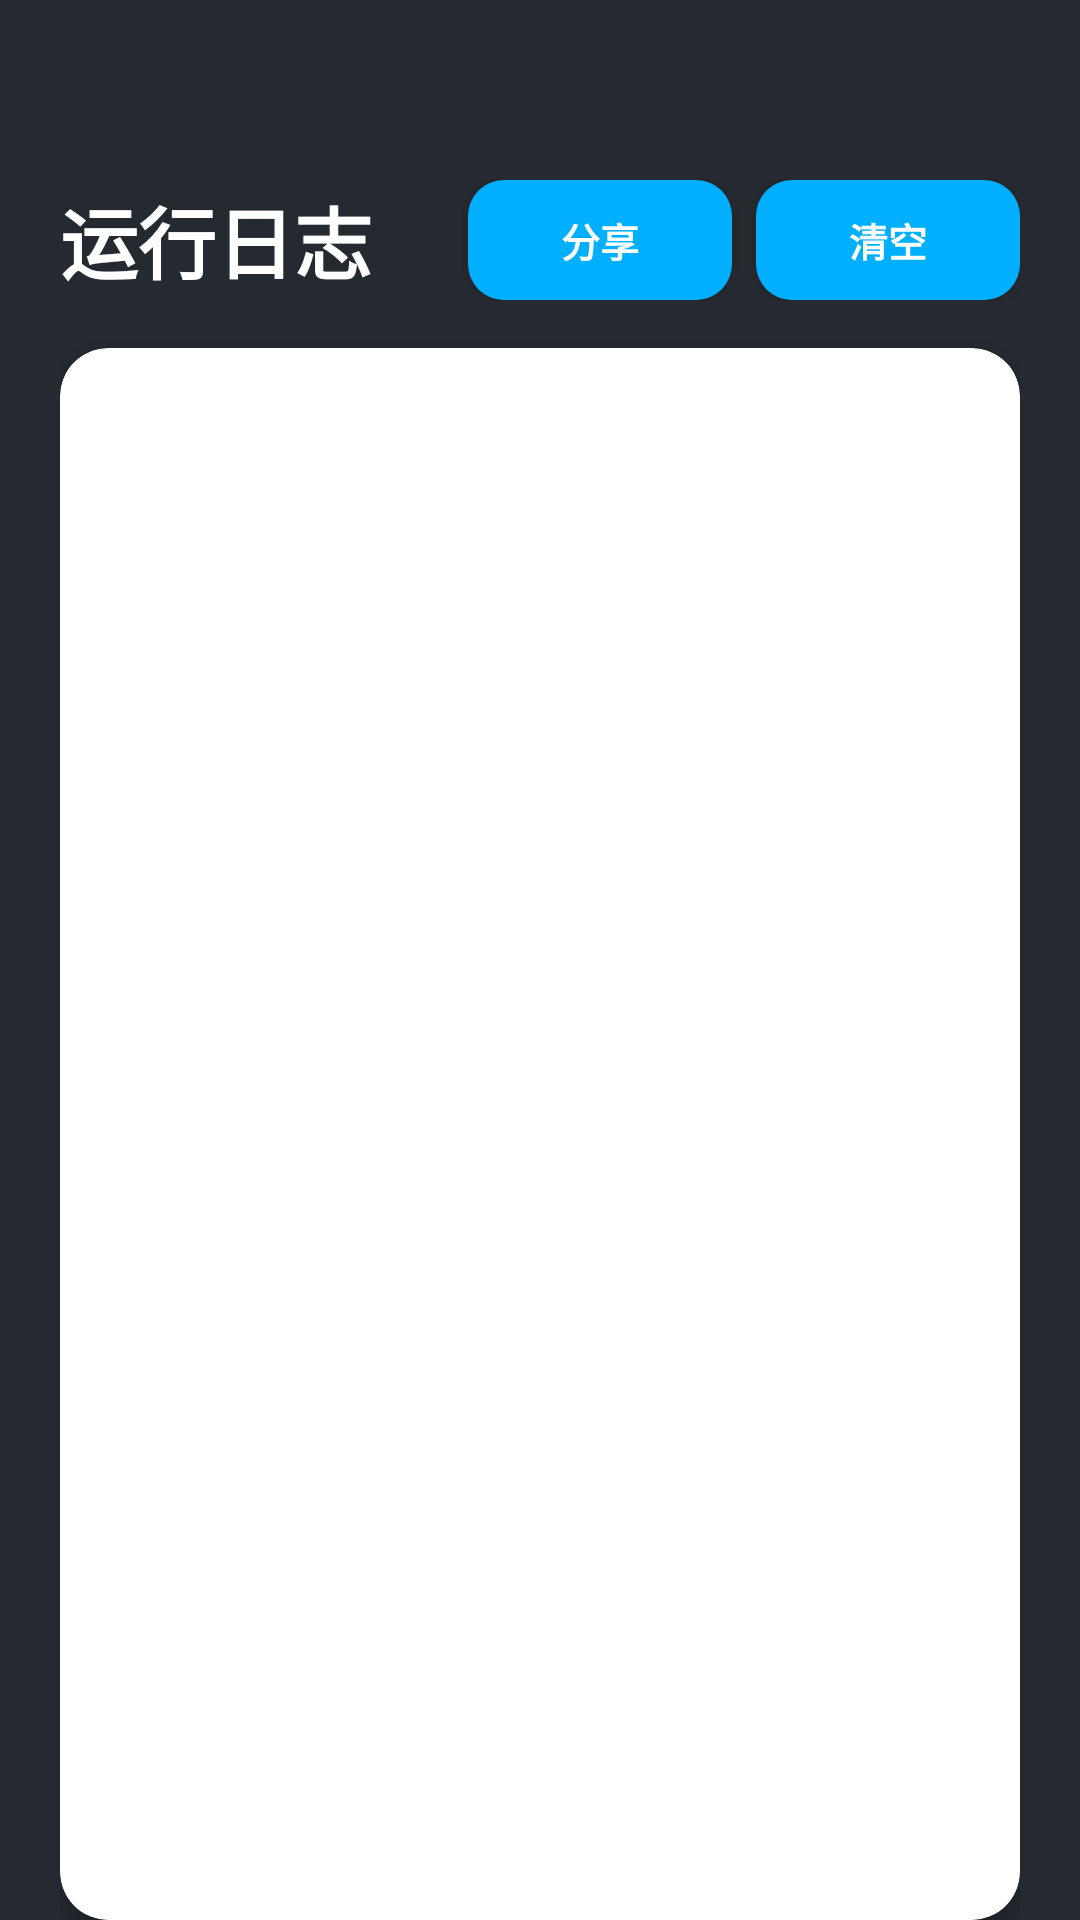

The Android layout XML behind this screen, and the referenced resources:
<!-- AndroidManifest.xml: application theme Theme.QQAIHelper -->
<!-- res/layout/activity_log_viewer.xml -->
<?xml version="1.0" encoding="utf-8"?>
<LinearLayout xmlns:android="http://schemas.android.com/apk/res/android"
    xmlns:app="http://schemas.android.com/apk/res-auto"
    android:layout_width="match_parent"
    android:layout_height="match_parent"
    android:orientation="vertical"
    android:fitsSystemWindows="true"
    android:paddingTop="60dp"
    android:background="#252A31">

    <LinearLayout
        android:layout_width="match_parent"
        android:layout_height="match_parent"
        android:orientation="vertical"
        android:layout_marginLeft="20dp"
        android:layout_marginRight="20dp">

        <LinearLayout
            android:layout_width="match_parent"
            android:layout_height="wrap_content"
            android:orientation="horizontal"
            android:gravity="center_vertical"
            android:layout_marginBottom="16dp">

            <TextView
                android:layout_width="0dp"
                android:layout_height="wrap_content"
                android:layout_weight="1"
                android:text="@string/log_title"
                android:textSize="26sp"
                android:textStyle="bold"
                android:textColor="#FFFFFF" />

            <Button
                android:id="@+id/btnShareLog"
                android:layout_width="wrap_content"
                android:layout_height="wrap_content"
                android:minHeight="40dp"
                android:layout_marginEnd="8dp"
                android:text="@string/log_share"
                android:textColor="#FFFFFF"
                android:textSize="13sp"
                android:textStyle="bold"
                android:textAllCaps="false"
                android:background="@drawable/btn_secondary_selector"
                android:paddingHorizontal="16dp" />

            <Button
                android:id="@+id/btnClearLog"
                android:layout_width="wrap_content"
                android:layout_height="wrap_content"
                android:minHeight="40dp"
                android:text="@string/log_clear"
                android:textColor="#FFFFFF"
                android:textSize="13sp"
                android:textStyle="bold"
                android:textAllCaps="false"
                android:background="@drawable/btn_secondary_selector"
                android:paddingHorizontal="16dp" />
        </LinearLayout>

        <androidx.cardview.widget.CardView
            android:layout_width="match_parent"
            android:layout_height="match_parent"
            app:cardBackgroundColor="#FFFFFF"
            app:cardCornerRadius="16dp"
            app:cardElevation="4dp">

            <ScrollView
                android:id="@+id/scrollViewLog"
                android:layout_width="match_parent"
                android:layout_height="match_parent"
                android:padding="16dp">

                <TextView
                    android:id="@+id/tvLogContent"
                    android:layout_width="match_parent"
                    android:layout_height="wrap_content"
                    android:fontFamily="monospace"
                    android:textSize="12sp"
                    android:textColor="#333333" />
            </ScrollView>
        </androidx.cardview.widget.CardView>

    </LinearLayout>

</LinearLayout>
<!-- resources referenced by this layout -->
<resources>
  <!-- drawable btn_secondary_selector (drawable) -->
  <?xml version="1.0" encoding="utf-8"?>
  <ripple xmlns:android="http://schemas.android.com/apk/res/android"
      android:color="#40FFFFFF">
      <item>
          <shape android:shape="rectangle">
              <solid android:color="#00B0FF" />
              <corners android:radius="12dp" />
          </shape>
      </item>
  </ripple>
  <string name="log_clear">清空</string>
  <string name="log_share">分享</string>
  <string name="log_title">运行日志</string>
  <style name="Theme.QQAIHelper" parent="Base.Theme.QQAIHelper" />
  <style name="Base.Theme.QQAIHelper" parent="Theme.Material3.Light.NoActionBar">
          
          <item name="alertDialogTheme">@style/AppAlertDialogTheme</item>
      </style>
  <style name="AppAlertDialogTheme" parent="ThemeOverlay.Material3.MaterialAlertDialog">
          <item name="android:windowAnimationStyle">@style/AppDialogAnimation</item>
      </style>
  <style name="AppDialogAnimation">
          <item name="android:windowEnterAnimation">@anim/dialog_enter</item>
          <item name="android:windowExitAnimation">@anim/dialog_exit</item>
      </style>
</resources>
